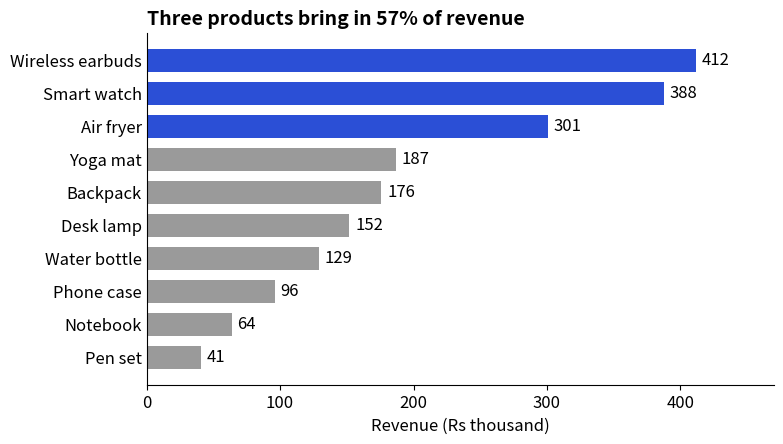

Here is the Python script that generated this plot:
import matplotlib
matplotlib.use("Agg")
import numpy as np, pandas as pd, matplotlib.pyplot as plt
plt.rcParams.update({"figure.figsize": (8, 4.2), "figure.dpi": 110, "font.size": 12,
                     "axes.titlesize": 14, "axes.titleweight": "bold", "axes.titlelocation": "left",
                     "axes.spines.top": False, "axes.spines.right": False})
BLUE, ORANGE, TEAL, RED, PURPLE, GREY = "#2b4fd6", "#b84a22", "#357a70", "#aa2d26", "#6a2fd0", "#9a9a9a"
revenue = pd.Series({"Wireless earbuds": 412, "Smart watch": 388, "Air fryer": 301, "Yoga mat": 187,
                     "Backpack": 176, "Desk lamp": 152, "Water bottle": 129, "Phone case": 96,
                     "Notebook": 64, "Pen set": 41}, name="revenue_k").sort_values()
top3 = revenue.nlargest(3).sum() / revenue.sum()
print("total (Rs thousand):", revenue.sum(), "| top-3 share:", f"{top3:.1%}")
fig, ax = plt.subplots(figsize=(8, 4.6))
colors = [BLUE if v >= revenue.nlargest(3).min() else GREY for v in revenue]
bars = ax.barh(revenue.index, revenue.values, color=colors, height=0.7)
ax.bar_label(bars, padding=4)
ax.set_title(f"Three products bring in {top3:.0%} of revenue")
ax.set_xlabel("Revenue (Rs thousand)")
ax.set_xlim(0, 470)
ax.tick_params(axis="y", length=0)
fig.tight_layout()
fig.savefig("ch08v_hbar.png", dpi=110)
print("saved")
